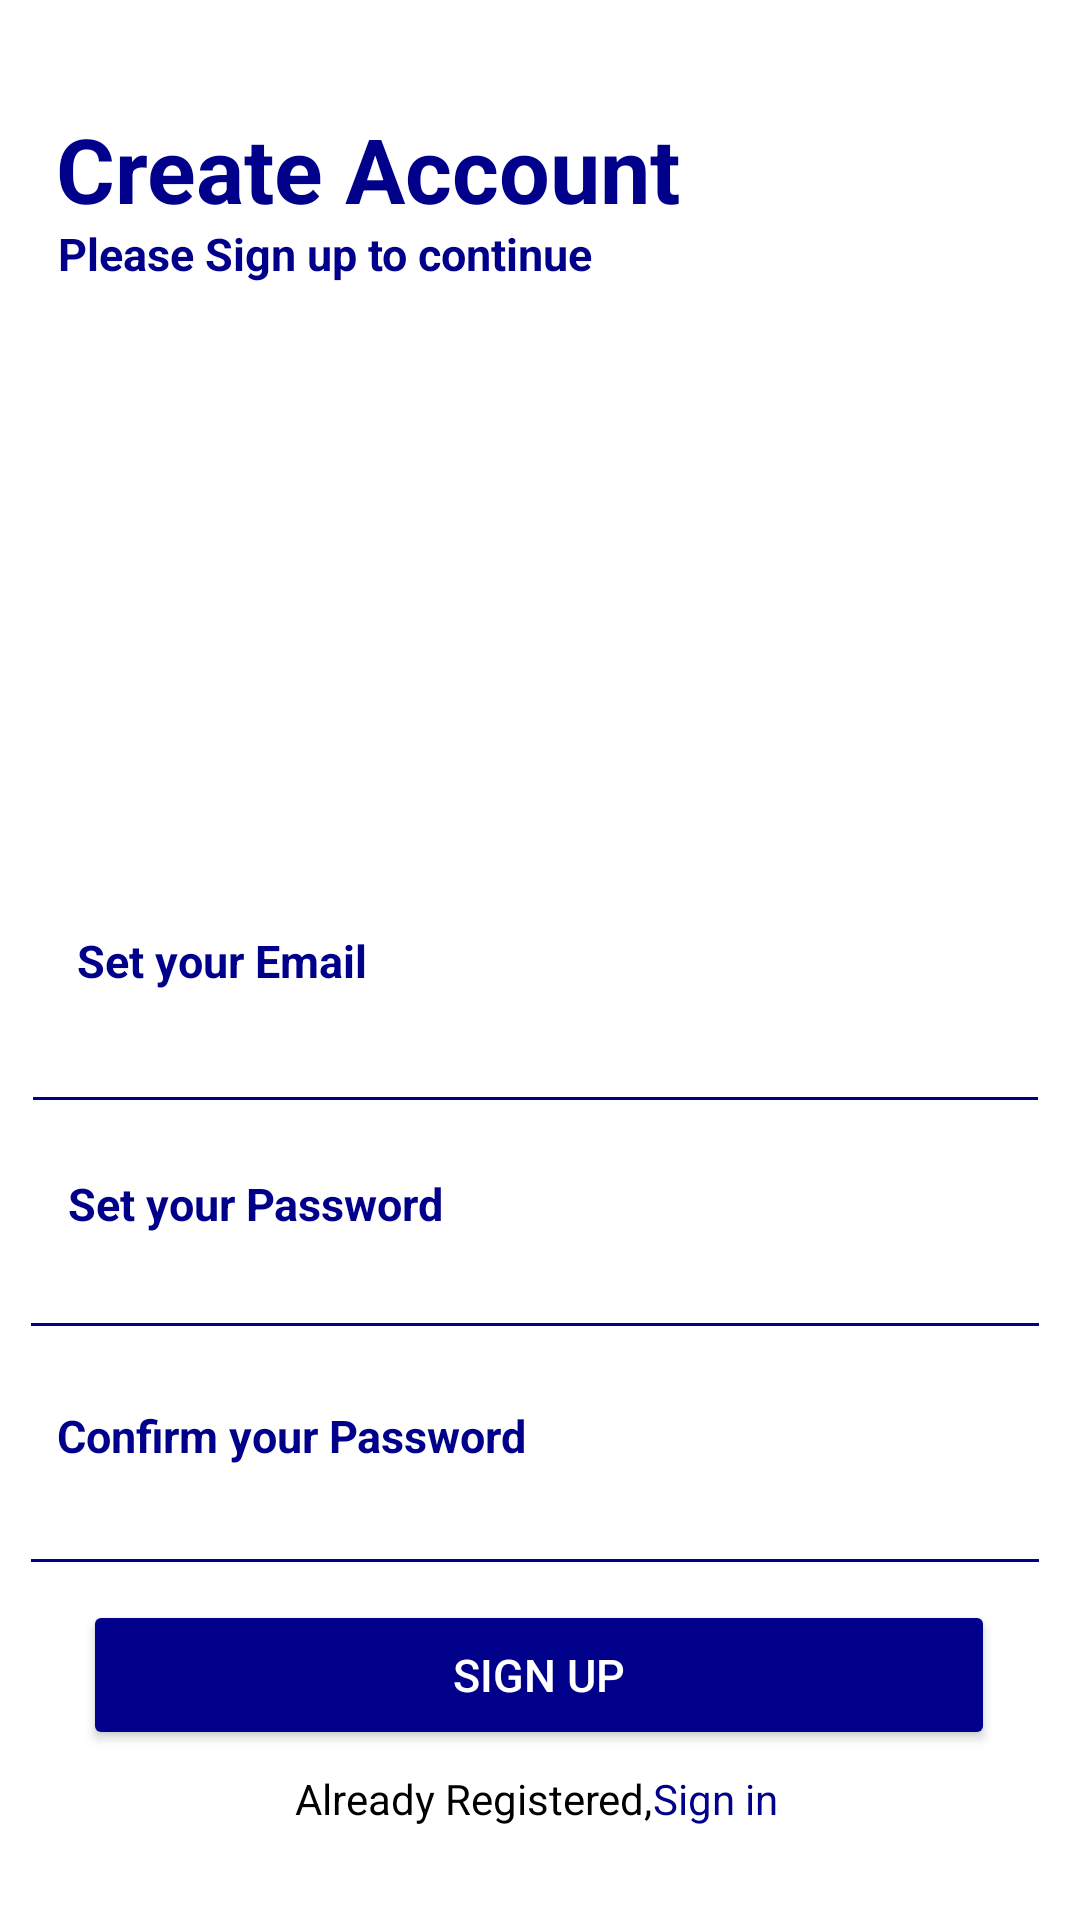

Reconstruct the res/layout file that produces this screen, plus the resources it refers to.
<!-- AndroidManifest.xml: application theme Theme.ServiceApplication -->
<!-- res/layout/activity_sign_up_screen.xml -->
<?xml version="1.0" encoding="utf-8"?>
<androidx.constraintlayout.widget.ConstraintLayout xmlns:android="http://schemas.android.com/apk/res/android"
    xmlns:app="http://schemas.android.com/apk/res-auto"
    xmlns:tools="http://schemas.android.com/tools"
    android:layout_width="match_parent"
    android:layout_height="match_parent"
    android:background="@drawable/backgroundnew"
    tools:context=".SignupActivity">

    <TextView
        android:id="@+id/txt_heading"
        android:layout_width="wrap_content"
        android:layout_height="wrap_content"
        android:text="Create Account"
        android:textColor="@color/blue"
        android:textSize="30dp"
        android:textStyle="bold"
        app:layout_constraintBottom_toBottomOf="parent"
        app:layout_constraintEnd_toEndOf="parent"
        app:layout_constraintHorizontal_bias="0.124"
        app:layout_constraintStart_toStartOf="parent"
        app:layout_constraintTop_toTopOf="parent"
        app:layout_constraintVertical_bias="0.06" />

    <TextView
        android:id="@+id/txt_signup"
        android:layout_width="wrap_content"
        android:layout_height="wrap_content"
        android:text="Please Sign up to continue"
        android:textColor="@color/blue"
        android:textSize="15dp"
        android:textStyle="bold"
        app:layout_constraintBottom_toBottomOf="parent"
        app:layout_constraintEnd_toEndOf="parent"
        app:layout_constraintHorizontal_bias="0.107"
        app:layout_constraintStart_toStartOf="parent"
        app:layout_constraintTop_toTopOf="parent"
        app:layout_constraintVertical_bias="0.12" />

    <ImageView
        android:id="@+id/img_signup"
        android:layout_width="290dp"
        android:layout_height="255dp"
        app:layout_constraintBottom_toBottomOf="parent"
        app:layout_constraintEnd_toEndOf="parent"
        app:layout_constraintHorizontal_bias="0.553"
        app:layout_constraintStart_toStartOf="parent"
        app:layout_constraintTop_toTopOf="parent"
        app:layout_constraintVertical_bias="0.188"
        app:srcCompat="@drawable/signin" />

    <TextView
        android:id="@+id/txt_email"
        android:layout_width="wrap_content"
        android:layout_height="wrap_content"
        android:text="Set your Email"
        android:textColor="@color/blue"
        android:textSize="15dp"
        android:textStyle="bold"
        app:layout_constraintBottom_toBottomOf="parent"
        app:layout_constraintEnd_toEndOf="parent"
        app:layout_constraintHorizontal_bias="0.098"
        app:layout_constraintStart_toStartOf="parent"
        app:layout_constraintTop_toTopOf="parent" />

    <EditText
        android:id="@+id/et_email"
        android:layout_width="343dp"
        android:layout_height="40dp"
        android:backgroundTint="@color/blue"
        android:ems="10"
        android:inputType="textPersonName"
        android:textColor="@color/blue"
        android:textSize="15dp"
        android:textStyle="bold"
        app:layout_constraintBottom_toBottomOf="parent"
        app:layout_constraintEnd_toEndOf="parent"
        app:layout_constraintHorizontal_bias="0.411"
        app:layout_constraintStart_toStartOf="parent"
        app:layout_constraintTop_toTopOf="parent"
        app:layout_constraintVertical_bias="0.558" />

    <TextView
        android:id="@+id/txt_password"
        android:layout_width="wrap_content"
        android:layout_height="wrap_content"
        android:text="Set your Password"
        android:textColor="@color/blue"
        android:textSize="15dp"
        android:textStyle="bold"
        app:layout_constraintBottom_toBottomOf="parent"
        app:layout_constraintEnd_toEndOf="parent"
        app:layout_constraintHorizontal_bias="0.097"
        app:layout_constraintStart_toStartOf="parent"
        app:layout_constraintTop_toTopOf="parent"
        app:layout_constraintVertical_bias="0.631" />

    <EditText
        android:id="@+id/et_password"
        android:layout_width="344dp"
        android:layout_height="35dp"
        android:backgroundTint="@color/blue"
        android:ems="10"
        android:inputType="textPassword"
        android:textColor="@color/blue"
        android:textSize="15dp"
        android:textStyle="bold"
        app:layout_constraintBottom_toBottomOf="parent"
        app:layout_constraintEnd_toEndOf="parent"
        app:layout_constraintHorizontal_bias="0.402"
        app:layout_constraintStart_toStartOf="parent"
        app:layout_constraintTop_toTopOf="parent"
        app:layout_constraintVertical_bias="0.686" />

    <TextView
        android:id="@+id/txt_confirmpassword"
        android:layout_width="wrap_content"
        android:layout_height="wrap_content"
        android:text="Confirm your Password"
        android:textColor="@color/blue"
        android:textSize="15dp"
        android:textStyle="bold"
        app:layout_constraintBottom_toBottomOf="parent"
        app:layout_constraintEnd_toEndOf="parent"
        app:layout_constraintHorizontal_bias="0.094"
        app:layout_constraintStart_toStartOf="parent"
        app:layout_constraintTop_toTopOf="parent"
        app:layout_constraintVertical_bias="0.756" />

    <EditText
        android:id="@+id/et_confirmpassword"
        android:layout_width="344dp"
        android:layout_height="35dp"
        android:backgroundTint="@color/blue"
        android:ems="10"
        android:inputType="textPassword"
        android:textColor="@color/blue"
        android:textSize="15dp"
        android:textStyle="bold"
        app:layout_constraintBottom_toBottomOf="parent"
        app:layout_constraintEnd_toEndOf="parent"
        app:layout_constraintHorizontal_bias="0.402"
        app:layout_constraintStart_toStartOf="parent"
        app:layout_constraintTop_toTopOf="parent"
        app:layout_constraintVertical_bias="0.816" />

    <Button
        android:id="@+id/btn_signup"
        android:layout_width="304dp"
        android:layout_height="50dp"
        android:backgroundTint="@color/blue"
        android:text="SIGN UP"
        android:textColor="@color/white"
        android:textSize="15dp"
        app:layout_constraintBottom_toBottomOf="parent"
        app:layout_constraintEnd_toEndOf="parent"
        app:layout_constraintHorizontal_bias="0.495"
        app:layout_constraintStart_toStartOf="parent"
        app:layout_constraintTop_toTopOf="parent"
        app:layout_constraintVertical_bias="0.904" />

    <TextView
        android:id="@+id/txt_register"
        android:layout_width="wrap_content"
        android:layout_height="wrap_content"
        android:text="Already Registered,"
        android:textColor="@color/black"
        app:layout_constraintBottom_toBottomOf="parent"
        app:layout_constraintEnd_toEndOf="parent"
        app:layout_constraintHorizontal_bias="0.408"
        app:layout_constraintStart_toStartOf="parent"
        app:layout_constraintTop_toTopOf="parent"
        app:layout_constraintVertical_bias="0.95" />

    <TextView
        android:id="@+id/txt_signin"
        android:layout_width="wrap_content"
        android:layout_height="wrap_content"
        android:text="Sign in"
        android:textColor="@color/blue"
        app:layout_constraintBottom_toBottomOf="parent"
        app:layout_constraintEnd_toEndOf="parent"
        app:layout_constraintHorizontal_bias="0.684"
        app:layout_constraintStart_toStartOf="parent"
        app:layout_constraintTop_toTopOf="parent"
        app:layout_constraintVertical_bias="0.95" />
</androidx.constraintlayout.widget.ConstraintLayout>
<!-- resources referenced by this layout -->
<resources>
  <color name="black">#FF000000</color>
  <color name="blue">#00008B</color>
  <color name="white">#FFFFFFFF</color>
  <style name="Theme.ServiceApplication" parent="Theme.MaterialComponents.DayNight.NoActionBar">
          
          <item name="colorPrimary">@color/purple_500</item>
          <item name="colorPrimaryVariant">@color/blue</item>
          <item name="colorOnPrimary">@color/white</item>
          
          <item name="colorSecondary">@color/teal_200</item>
          <item name="colorSecondaryVariant">@color/teal_700</item>
          <item name="colorOnSecondary">@color/black</item>
          
          <item name="android:statusBarColor">?attr/colorPrimaryVariant</item>
          
      </style>
  <color name="purple_500">#FF6200EE</color>
  <color name="teal_200">#FF03DAC5</color>
  <color name="teal_700">#FF018786</color>
</resources>
